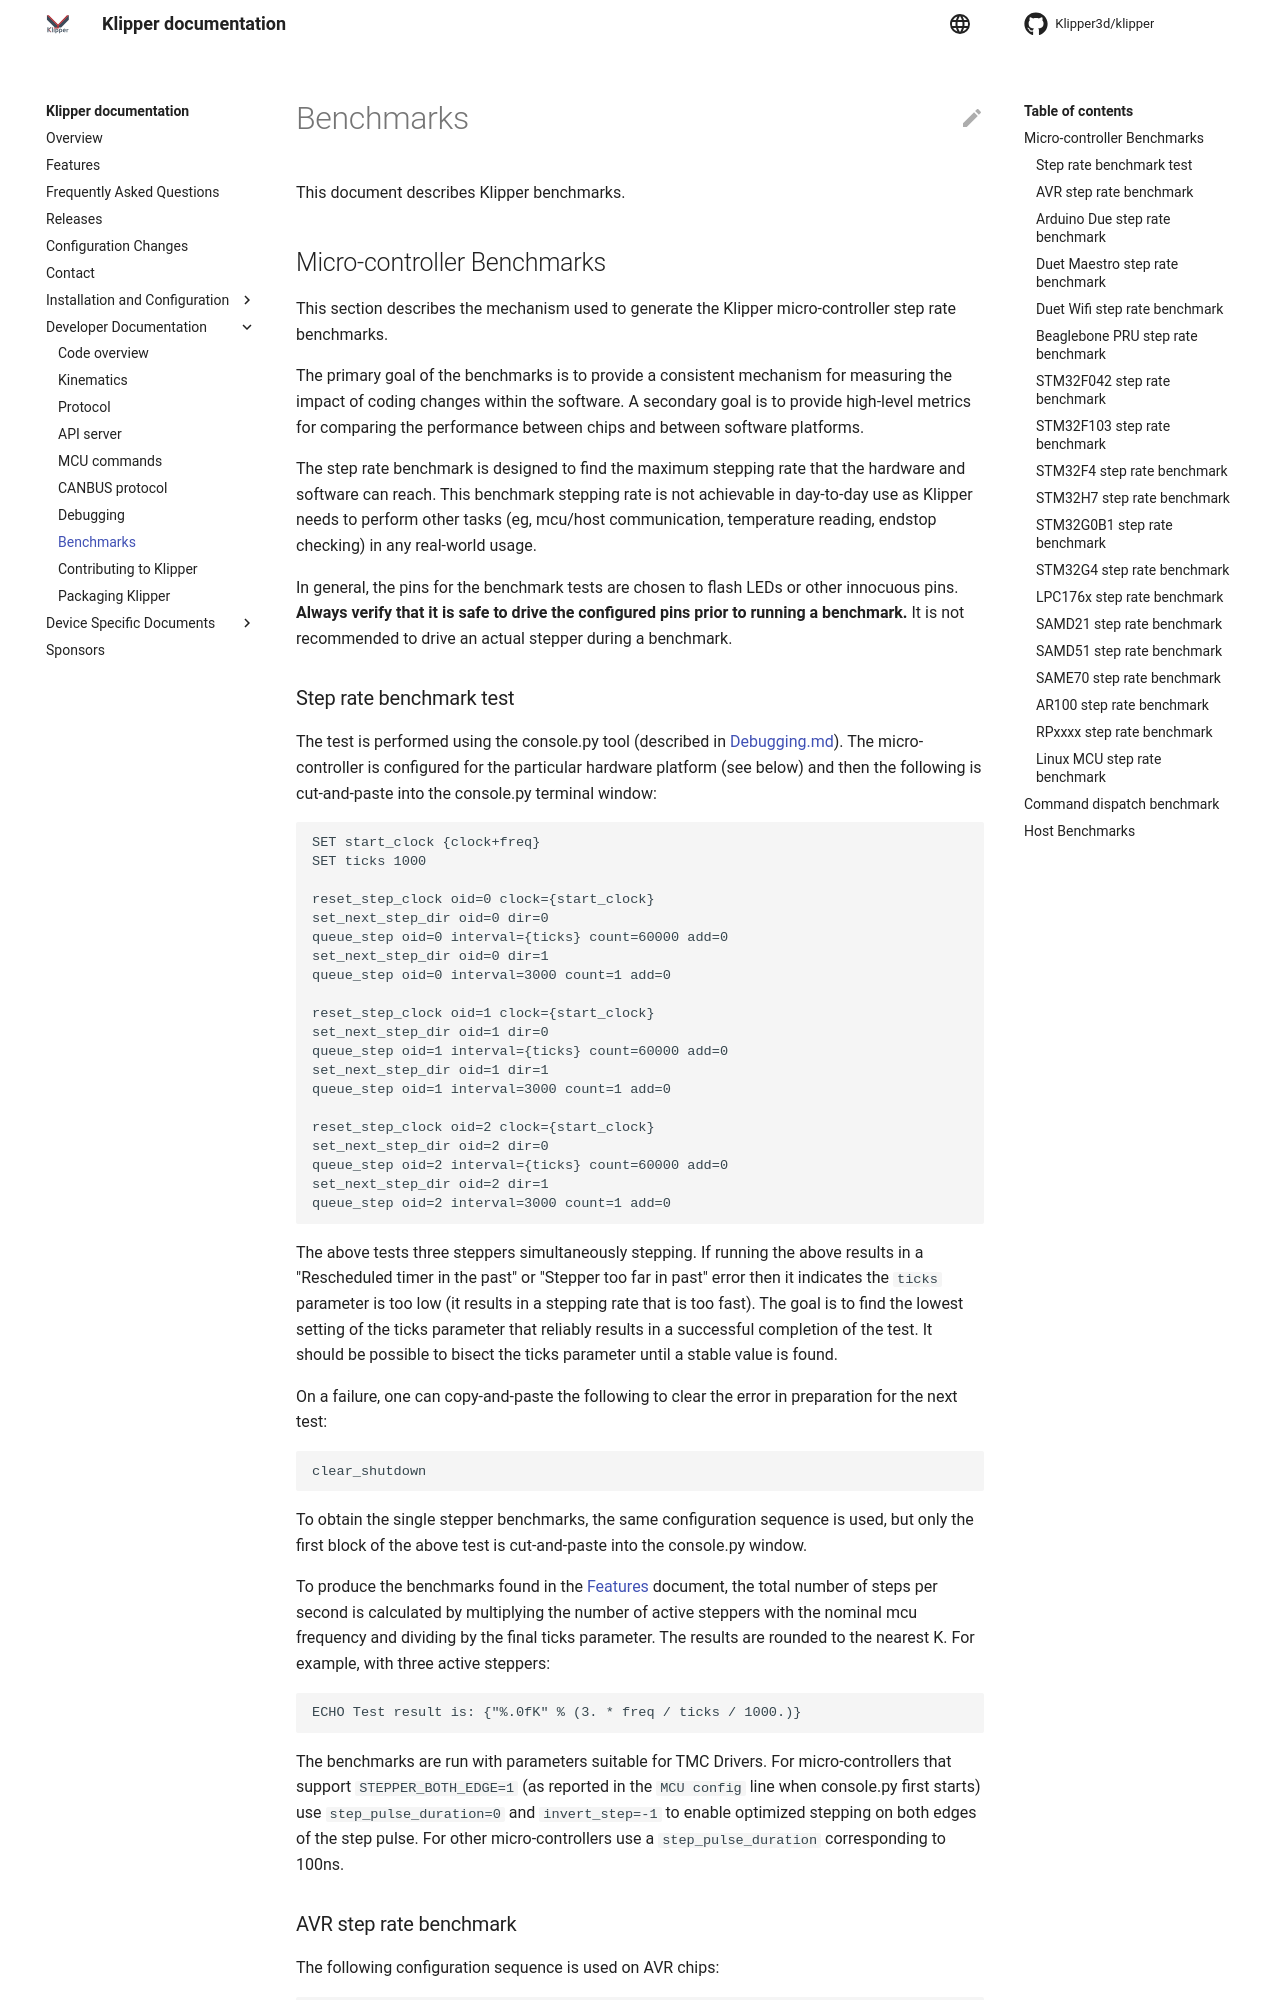

repository: TheJoshW/klipper · page: Benchmarks.html · generator: mkdocs

# Benchmarks

This document describes Klipper benchmarks.

## Micro-controller Benchmarks

This section describes the mechanism used to generate the Klipper
micro-controller step rate benchmarks.

The primary goal of the benchmarks is to provide a consistent
mechanism for measuring the impact of coding changes within the
software. A secondary goal is to provide high-level metrics for
comparing the performance between chips and between software
platforms.

The step rate benchmark is designed to find the maximum stepping rate
that the hardware and software can reach. This benchmark stepping rate
is not achievable in day-to-day use as Klipper needs to perform other
tasks (eg, mcu/host communication, temperature reading, endstop
checking) in any real-world usage.

In general, the pins for the benchmark tests are chosen to flash LEDs
or other innocuous pins. **Always verify that it is safe to drive the
configured pins prior to running a benchmark.** It is not recommended
to drive an actual stepper during a benchmark.
